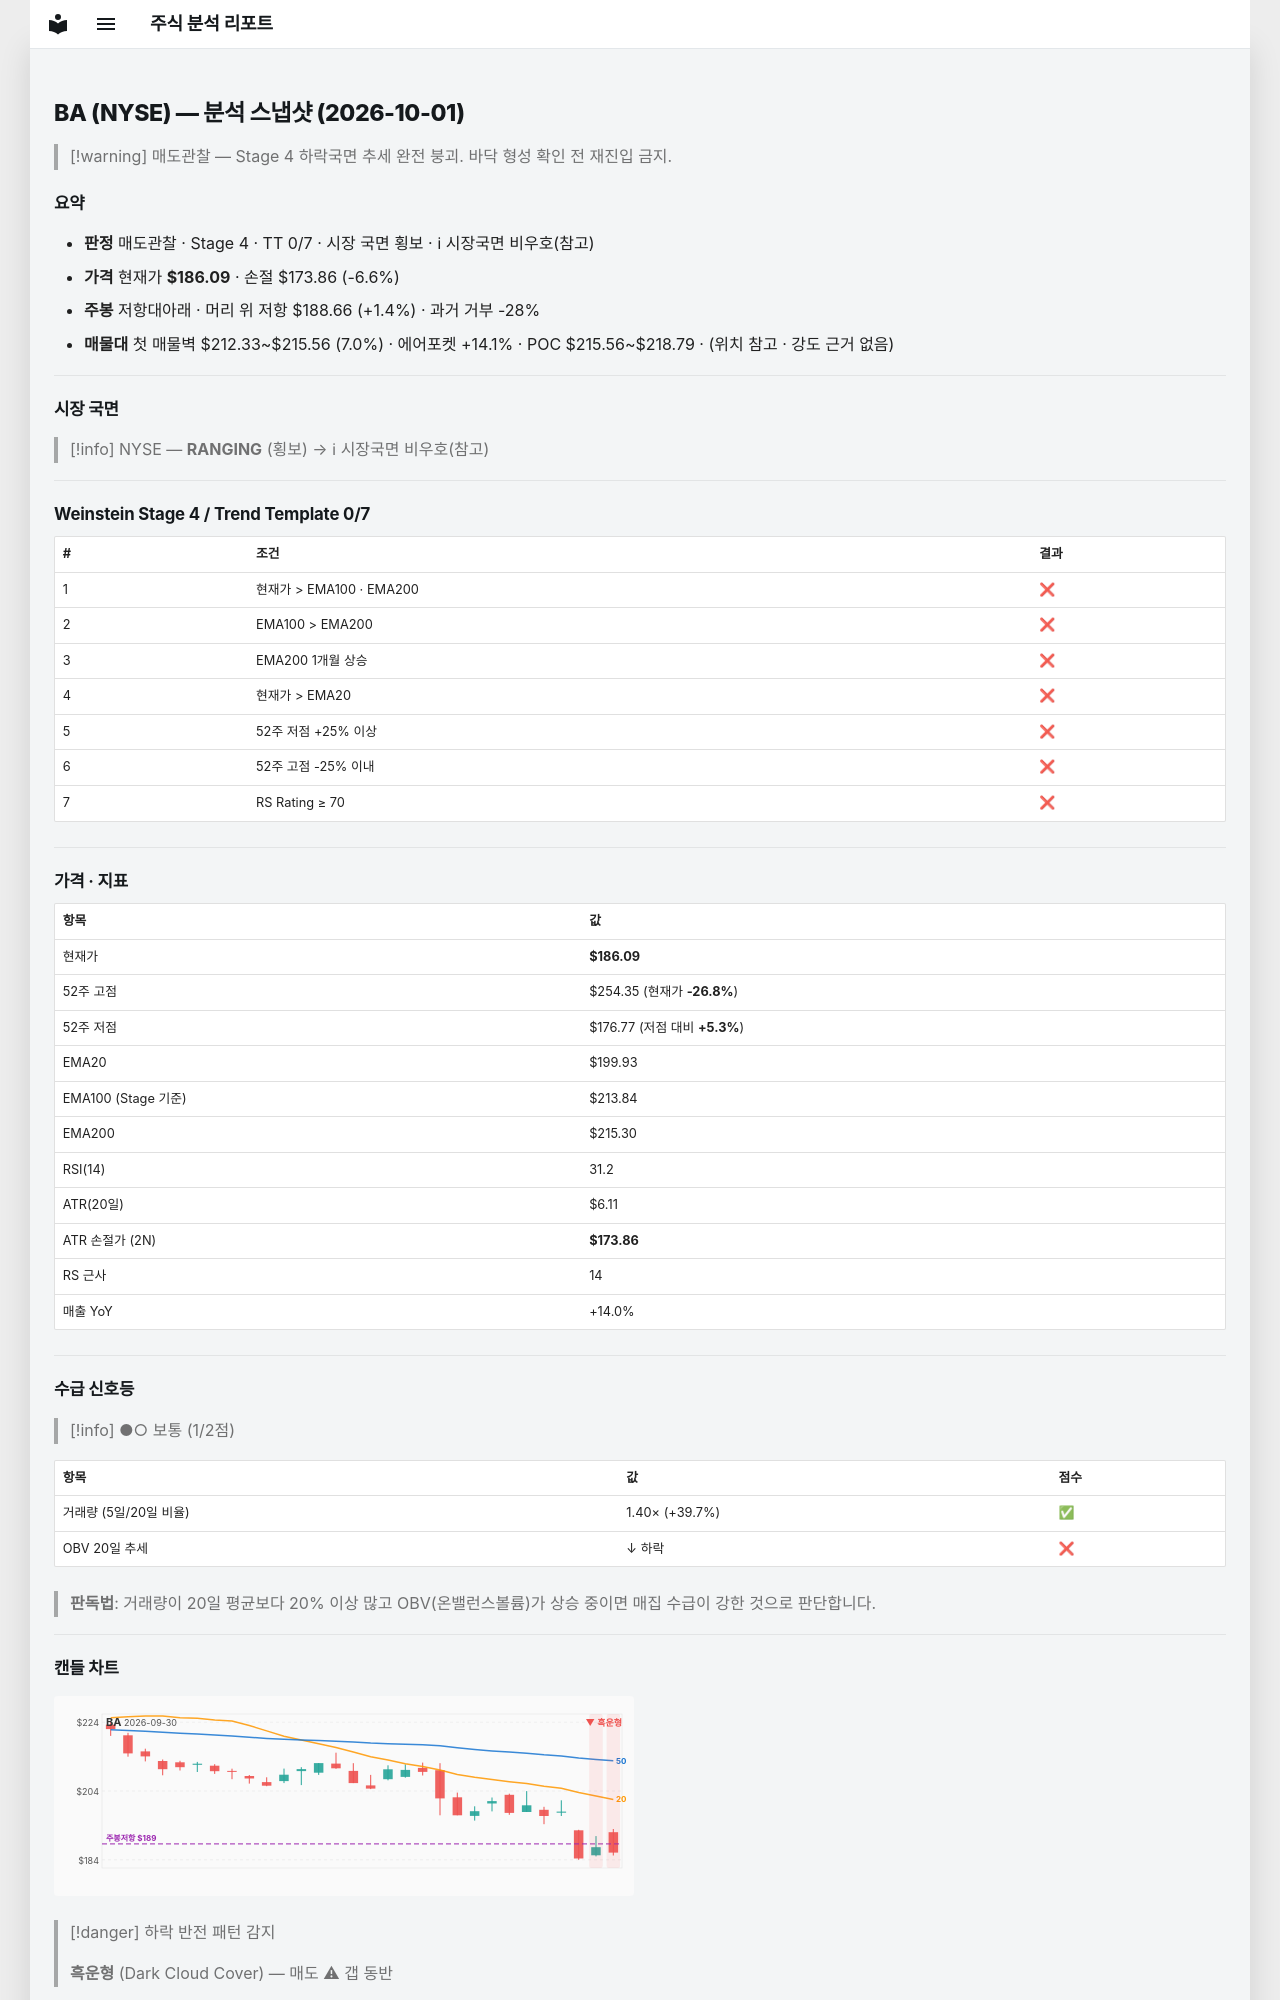

repository: soloandco/stock-reports · page: snapshots/BA-2026-10-01/index.html · generator: mkdocs

---
type: analysis-snapshot
title: BA 분석 스냅샷
ticker: BA
market: NYSE
created: 2026-10-01
updated: 2026-10-01
bar-date: 2026-09-30
verdict: 매도관찰
real-rr: 0.21
sma50-gap-pct: -6.9
weekly-position: 저항대아래
weekly-overhead-price: 188.66
weekly-overhead-pct: 1.4
stage: 4
trend-template-score: 0
tt-max: 7
ma-set: ema-20-100-200
price: 186.08999633789062
stop-price: 173.86278273619834
market-regime: RANGING
supply-demand-score: 1/2
supply-demand-label: 보통
status: tracking
tags:
  - stock-agent
  - watchlist
  - BA
  - analysis
related:
  - "[[analysis-template]]"
---

# BA (NYSE) — 분석 스냅샷 (2026-10-01)

> [!warning] 매도관찰 — Stage 4 하락국면
> 추세 완전 붕괴. 바닥 형성 확인 전 재진입 금지.

## 요약

- **판정** 매도관찰 · Stage 4 · TT 0/7 · 시장 국면 횡보 · ℹ 시장국면 비우호(참고)
- **가격** 현재가 **$186.09** · 손절 $173.86 (-6.6%)
- **주봉** 저항대아래 · 머리 위 저항 $188.66 (+1.4%) · 과거 거부 -28%
- **매물대** 첫 매물벽 $212.33~$215.56 (7.0%) · 에어포켓 +14.1% · POC $215.56~$218.79 · (위치 참고 · 강도 근거 없음)

---

## 시장 국면

> [!info] NYSE — **RANGING** (횡보) → ℹ 시장국면 비우호(참고)

---

## Weinstein Stage 4 / Trend Template 0/7

| # | 조건 | 결과 |
|---|------|------|
| 1 | 현재가 > EMA100 · EMA200 | ❌ |
| 2 | EMA100 > EMA200 | ❌ |
| 3 | EMA200 1개월 상승 | ❌ |
| 4 | 현재가 > EMA20 | ❌ |
| 5 | 52주 저점 +25% 이상 | ❌ |
| 6 | 52주 고점 -25% 이내 | ❌ |
| 7 | RS Rating ≥ 70 | ❌ |

---

## 가격 · 지표

| 항목 | 값 |
|------|---|
| 현재가 | **$186.09** |
| 52주 고점 | $254.35 (현재가 **-26.8%**) |
| 52주 저점 | $176.77 (저점 대비 **+5.3%**) |
| EMA20 | $199.93 |
| EMA100 (Stage 기준) | $213.84 |
| EMA200 | $215.30 |
| RSI(14) | 31.2 |
| ATR(20일) | $6.11 |
| ATR 손절가 (2N) | **$173.86** |
| RS 근사 | 14 |
| 매출 YoY | +14.0% |

---
## 수급 신호등

> [!info] ●○ 보통 (1/2점)

| 항목 | 값 | 점수 |
|------|------|------|
| 거래량 (5일/20일 비율) | 1.40× (+39.7%) | ✅ |
| OBV 20일 추세 | ↓ 하락 | ❌ |

> **판독법**: 거래량이 20일 평균보다 20% 이상 많고 OBV(온밸런스볼륨)가 상승 중이면 매집 수급이 강한 것으로 판단합니다.

---
